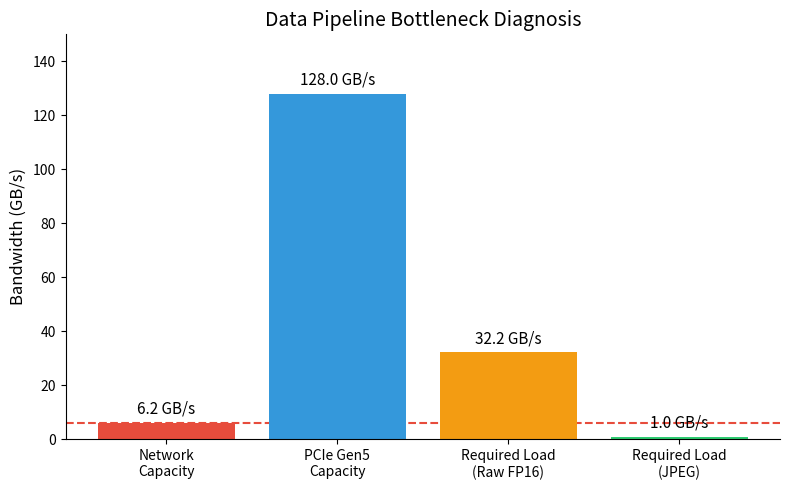

Write Python code to recreate this figure.
import os
import matplotlib.pyplot as plt
import numpy as np

fig, ax = plt.subplots(figsize=(8, 5))
stages = ['Network\nCapacity', 'PCIe Gen5\nCapacity', 'Required Load\n(Raw FP16)', 'Required Load\n(JPEG)']
bandwidths = [6.25, 128.0, 32.2, 1.0]
colors = ['#e74c3c', '#3498db', '#f39c12', '#2ecc71']

bars = ax.bar(stages, bandwidths, color=colors)
ax.set_ylabel('Bandwidth (GB/s)', fontsize=12)
ax.set_title('Data Pipeline Bottleneck Diagnosis', fontsize=14)
ax.axhline(y=6.25, color='#e74c3c', linestyle='--', zorder=0)

for bar in bars:
    yval = bar.get_height()
    ax.text(bar.get_x() + bar.get_width()/2.0, yval + 2, f"{yval:.1f} GB/s", ha='center', va='bottom', fontsize=11)

ax.set_ylim(0, 150)
ax.spines['top'].set_visible(False)
ax.spines['right'].set_visible(False)

plt.tight_layout()
out = os.environ.get("VISUAL_OUT_PATH", "output.svg")
plt.savefig(out, format="svg", bbox_inches="tight")
